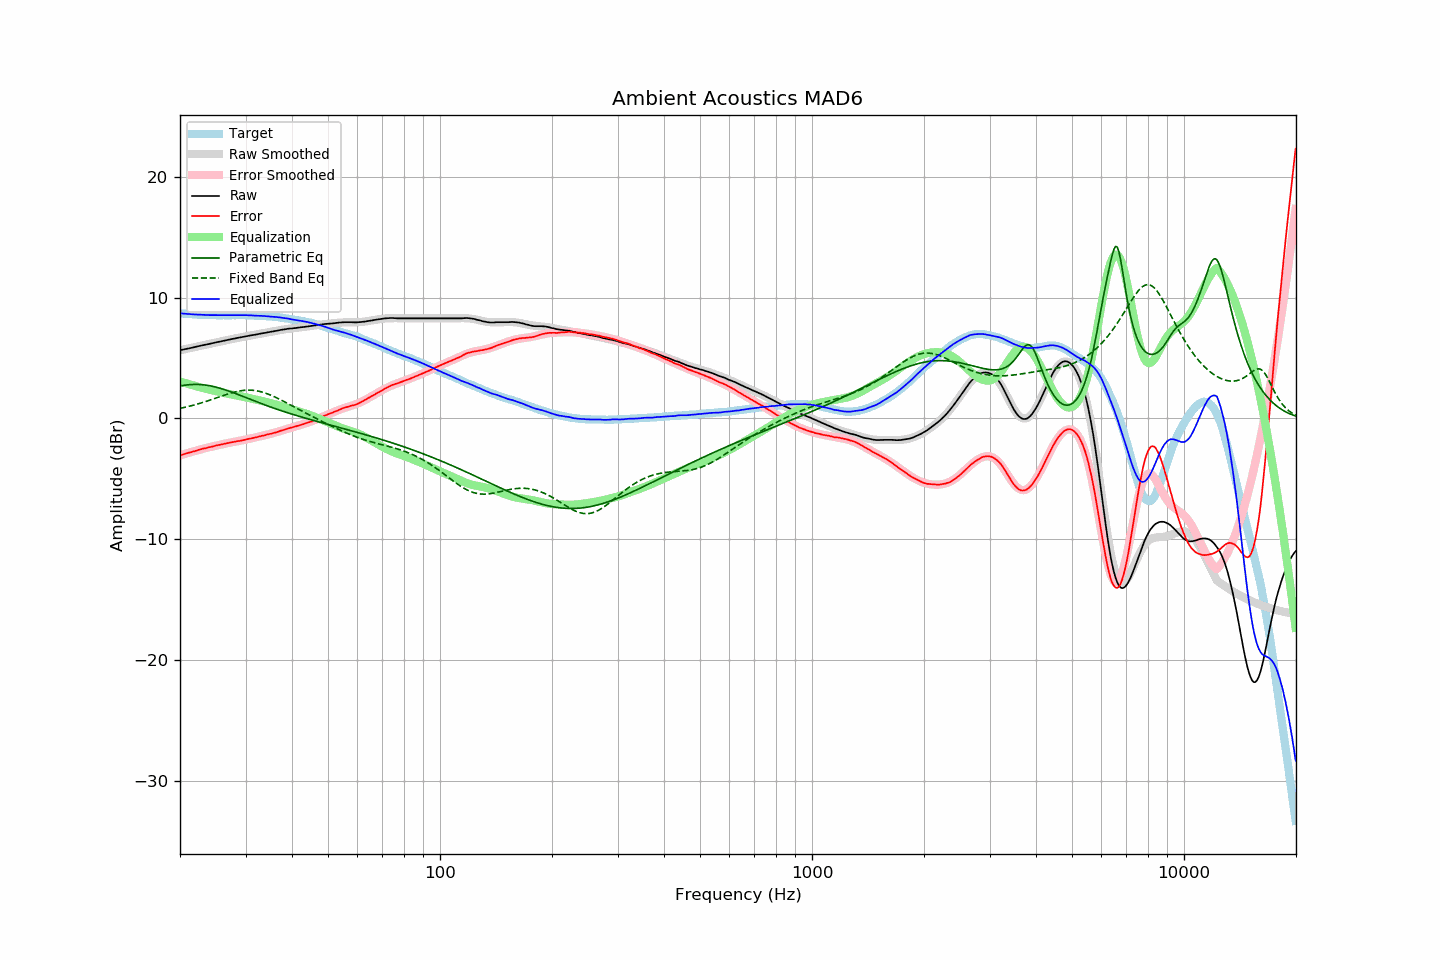

Values plotted in this chart, from the file beside it:
frequency, raw, error, smoothed, error_smoothed, equalization, parametric_eq, fixed_band_eq, equalized_raw, equalized_smoothed, target
20.00, 5.64, -3.05, 5.64, -3.06, 3.06, 2.69, 0.83, 8.70, 8.70, 8.69
20.20, 5.67, -3.01, 5.67, -3.02, 3.02, 2.71, 0.86, 8.69, 8.68, 8.68
20.40, 5.70, -2.97, 5.70, -2.98, 2.98, 2.73, 0.89, 8.68, 8.67, 8.67
20.61, 5.73, -2.94, 5.73, -2.94, 2.94, 2.75, 0.92, 8.66, 8.66, 8.66
20.81, 5.75, -2.89, 5.75, -2.89, 2.89, 2.77, 0.95, 8.64, 8.65, 8.64
21.02, 5.78, -2.85, 5.78, -2.86, 2.86, 2.78, 0.98, 8.63, 8.64, 8.63
21.23, 5.81, -2.81, 5.81, -2.82, 2.82, 2.79, 1.01, 8.63, 8.63, 8.62
21.44, 5.84, -2.79, 5.84, -2.78, 2.78, 2.80, 1.05, 8.62, 8.62, 8.63
21.66, 5.87, -2.75, 5.87, -2.74, 2.74, 2.81, 1.08, 8.61, 8.61, 8.61
21.87, 5.90, -2.71, 5.90, -2.70, 2.70, 2.81, 1.12, 8.60, 8.60, 8.61
22.09, 5.93, -2.66, 5.93, -2.67, 2.67, 2.81, 1.16, 8.60, 8.59, 8.59
22.31, 5.96, -2.62, 5.96, -2.63, 2.63, 2.81, 1.19, 8.59, 8.59, 8.58
22.54, 5.99, -2.59, 5.99, -2.59, 2.59, 2.81, 1.23, 8.58, 8.58, 8.57
22.76, 6.02, -2.55, 6.02, -2.56, 2.56, 2.80, 1.27, 8.58, 8.57, 8.57
22.99, 6.05, -2.51, 6.05, -2.52, 2.52, 2.79, 1.31, 8.57, 8.57, 8.56
23.22, 6.08, -2.47, 6.08, -2.49, 2.49, 2.77, 1.36, 8.57, 8.56, 8.55
23.45, 6.10, -2.46, 6.10, -2.45, 2.45, 2.76, 1.40, 8.55, 8.56, 8.56
23.69, 6.13, -2.43, 6.13, -2.42, 2.42, 2.74, 1.44, 8.55, 8.55, 8.55
23.92, 6.16, -2.38, 6.16, -2.39, 2.39, 2.72, 1.49, 8.55, 8.55, 8.54
24.16, 6.19, -2.36, 6.19, -2.36, 2.36, 2.69, 1.53, 8.55, 8.55, 8.55
24.40, 6.22, -2.33, 6.22, -2.33, 2.33, 2.67, 1.58, 8.55, 8.54, 8.55
24.65, 6.25, -2.30, 6.25, -2.30, 2.30, 2.64, 1.62, 8.54, 8.54, 8.54
24.89, 6.28, -2.26, 6.28, -2.26, 2.26, 2.60, 1.67, 8.54, 8.54, 8.54
25.14, 6.31, -2.22, 6.31, -2.23, 2.23, 2.57, 1.72, 8.54, 8.54, 8.53
25.39, 6.33, -2.20, 6.33, -2.20, 2.20, 2.53, 1.76, 8.53, 8.54, 8.53
25.65, 6.36, -2.17, 6.36, -2.17, 2.17, 2.50, 1.81, 8.53, 8.54, 8.53
25.91, 6.39, -2.15, 6.39, -2.14, 2.14, 2.45, 1.85, 8.53, 8.54, 8.53
26.16, 6.42, -2.12, 6.42, -2.11, 2.11, 2.41, 1.90, 8.53, 8.53, 8.54
26.43, 6.45, -2.09, 6.45, -2.09, 2.09, 2.37, 1.94, 8.54, 8.54, 8.53
26.69, 6.48, -2.05, 6.48, -2.06, 2.06, 2.32, 1.99, 8.54, 8.54, 8.53
26.96, 6.51, -2.03, 6.50, -2.03, 2.03, 2.28, 2.03, 8.54, 8.54, 8.53
27.23, 6.53, -2.01, 6.53, -2.01, 2.01, 2.23, 2.07, 8.54, 8.54, 8.53
27.50, 6.56, -1.97, 6.56, -1.98, 1.98, 2.18, 2.11, 8.54, 8.54, 8.53
27.77, 6.59, -1.95, 6.59, -1.96, 1.96, 2.13, 2.15, 8.55, 8.54, 8.54
28.05, 6.61, -1.92, 6.61, -1.93, 1.93, 2.08, 2.18, 8.54, 8.54, 8.53
28.33, 6.64, -1.90, 6.64, -1.90, 1.90, 2.03, 2.21, 8.54, 8.54, 8.54
28.62, 6.67, -1.88, 6.67, -1.88, 1.88, 1.98, 2.24, 8.55, 8.54, 8.54
28.90, 6.69, -1.86, 6.69, -1.85, 1.85, 1.93, 2.27, 8.54, 8.54, 8.55
29.19, 6.72, -1.83, 6.72, -1.83, 1.83, 1.88, 2.29, 8.55, 8.54, 8.55
29.48, 6.74, -1.80, 6.74, -1.80, 1.80, 1.83, 2.31, 8.54, 8.54, 8.54
29.78, 6.77, -1.78, 6.77, -1.77, 1.77, 1.77, 2.33, 8.54, 8.54, 8.54
30.08, 6.80, -1.75, 6.79, -1.75, 1.75, 1.72, 2.34, 8.54, 8.54, 8.54
30.38, 6.82, -1.71, 6.82, -1.72, 1.72, 1.67, 2.34, 8.54, 8.53, 8.52
30.68, 6.84, -1.68, 6.84, -1.69, 1.69, 1.62, 2.34, 8.53, 8.53, 8.52
30.99, 6.87, -1.66, 6.87, -1.66, 1.66, 1.56, 2.34, 8.53, 8.52, 8.52
31.30, 6.89, -1.64, 6.89, -1.63, 1.63, 1.51, 2.33, 8.52, 8.52, 8.52
31.61, 6.91, -1.60, 6.91, -1.60, 1.60, 1.46, 2.32, 8.51, 8.51, 8.51
31.93, 6.93, -1.57, 6.94, -1.57, 1.57, 1.41, 2.30, 8.50, 8.50, 8.49
32.24, 6.96, -1.54, 6.96, -1.54, 1.54, 1.36, 2.28, 8.49, 8.50, 8.50
32.57, 6.99, -1.50, 6.99, -1.50, 1.50, 1.31, 2.25, 8.49, 8.49, 8.48
32.89, 7.01, -1.47, 7.01, -1.47, 1.47, 1.25, 2.22, 8.48, 8.48, 8.48
33.22, 7.04, -1.43, 7.03, -1.44, 1.44, 1.20, 2.18, 8.48, 8.48, 8.47
33.55, 7.06, -1.41, 7.06, -1.41, 1.41, 1.15, 2.14, 8.47, 8.47, 8.47
33.89, 7.08, -1.38, 7.08, -1.38, 1.38, 1.11, 2.10, 8.46, 8.46, 8.46
34.23, 7.11, -1.34, 7.11, -1.35, 1.35, 1.06, 2.05, 8.46, 8.46, 8.44
34.57, 7.13, -1.31, 7.13, -1.32, 1.32, 1.01, 2.00, 8.44, 8.45, 8.44
34.92, 7.15, -1.28, 7.16, -1.28, 1.28, 0.96, 1.95, 8.43, 8.44, 8.42
35.27, 7.18, -1.26, 7.18, -1.25, 1.25, 0.91, 1.89, 8.42, 8.43, 8.44
35.62, 7.20, -1.22, 7.21, -1.21, 1.21, 0.87, 1.84, 8.41, 8.42, 8.41
35.97, 7.23, -1.18, 7.23, -1.17, 1.17, 0.82, 1.78, 8.40, 8.40, 8.41
... 635 more rows
